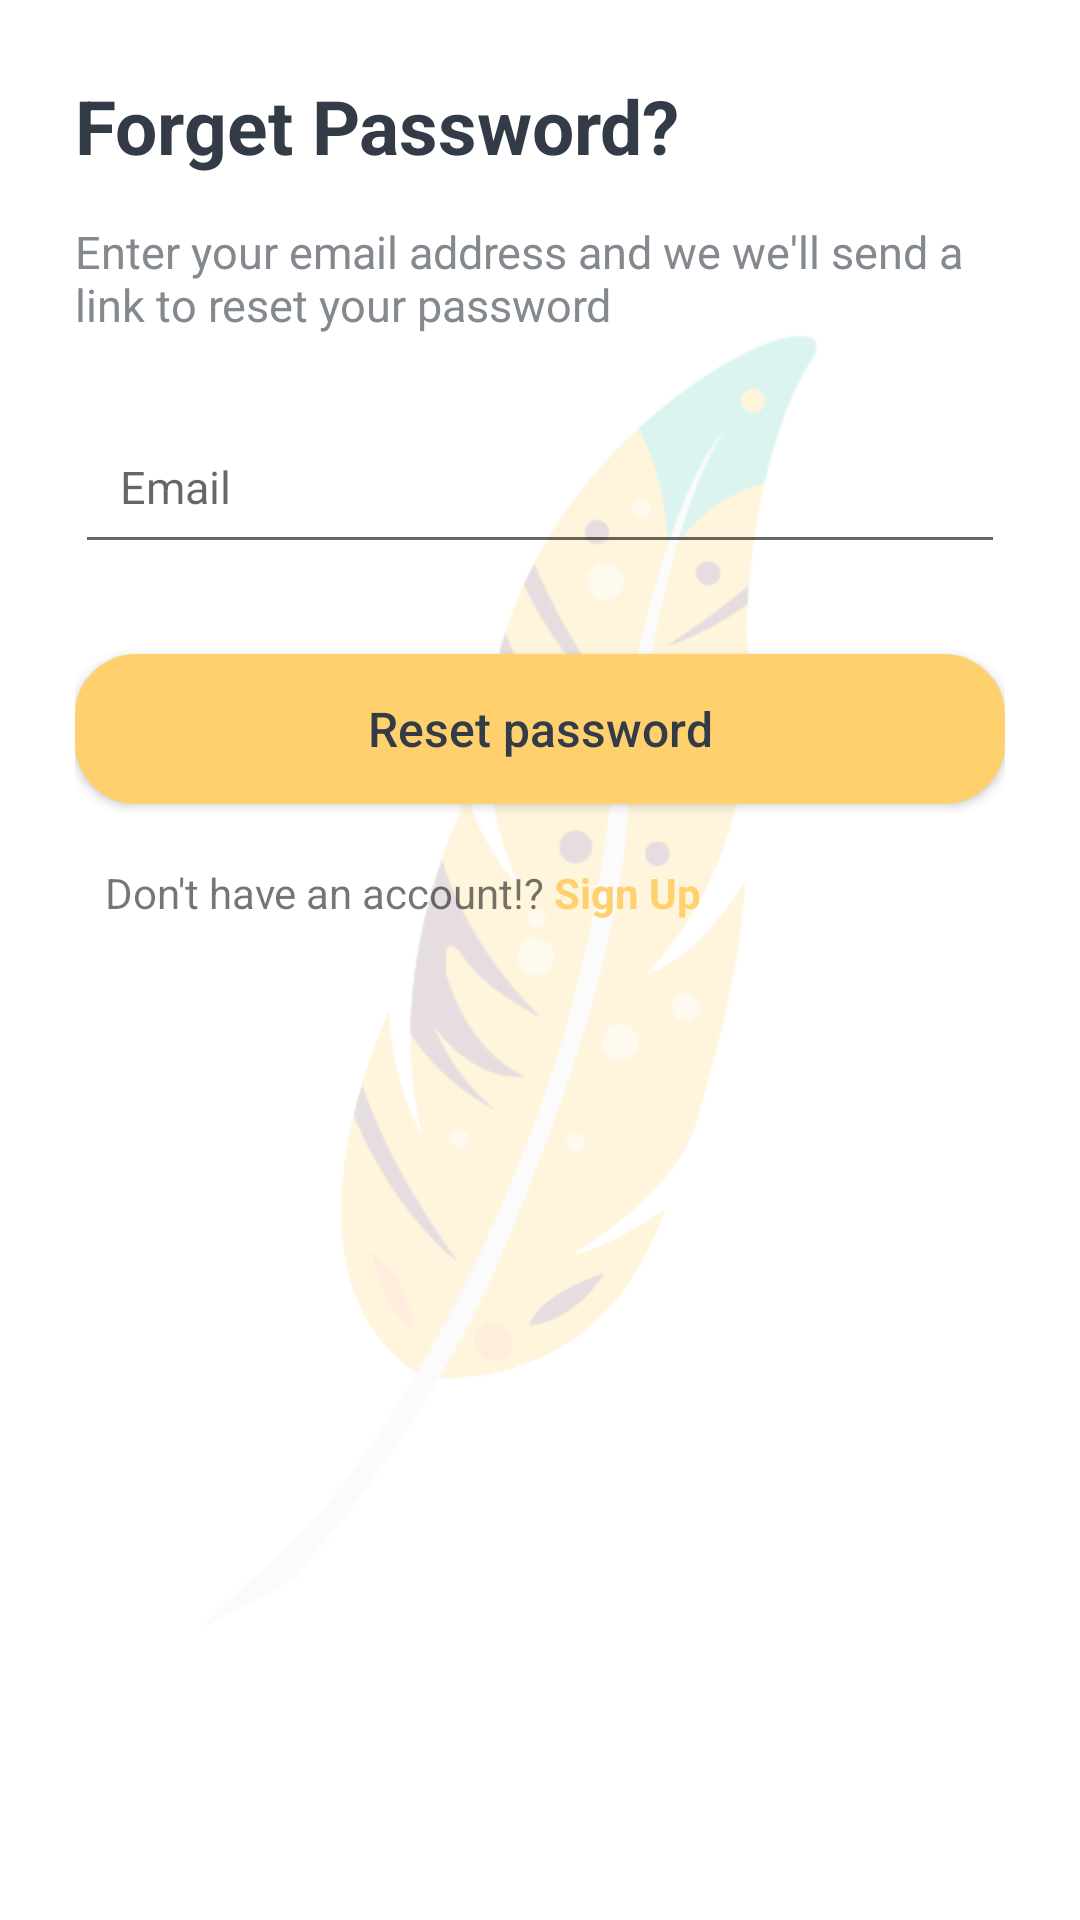

Layout XML and referenced resources for this Android screen:
<!-- AndroidManifest.xml: application theme AppTheme -->
<!-- res/layout/activity_forget_password_.xml -->
<?xml version="1.0" encoding="utf-8"?>
<RelativeLayout
    xmlns:android="http://schemas.android.com/apk/res/android"
    xmlns:app="http://schemas.android.com/apk/res-auto"
    xmlns:tools="http://schemas.android.com/tools"
    android:layout_width="match_parent"
    android:layout_height="match_parent"
    tools:context=".Auth.ForgetPassword_Activity"

    android:background="@drawable/background">

    <RelativeLayout
        android:layout_width="match_parent"
        android:layout_height="match_parent"
        android:layout_marginTop="25dp"
        android:layout_marginRight="25dp"
        android:layout_marginLeft="25dp">



    <LinearLayout
        android:id="@+id/text"
        android:layout_width="match_parent"
        android:layout_height="wrap_content"
        android:orientation="vertical">
        <TextView
            android:layout_width="match_parent"
            android:layout_height="wrap_content"
            android:text="@string/forget_password"
            android:textSize="25sp"
            android:textColor="@color/welcome_back"
            android:layout_marginBottom="15dp"
            android:textStyle="bold"

            />
        <TextView
            android:layout_width="match_parent"
            android:layout_height="wrap_content"
            android:text="@string/send_your_link"
            android:textSize="15sp"
            android:textColor="@color/read_it_together"/>

    </LinearLayout>
    <LinearLayout
        android:layout_width="match_parent"
        android:layout_height="wrap_content"
        android:orientation="vertical"
        android:layout_below="@+id/text">

        <com.google.android.material.textfield.TextInputLayout
            android:id="@+id/emailEditTextt"
            android:layout_width="match_parent"
            android:layout_height="wrap_content"
            android:layout_marginTop="15dp"
            >
            <com.google.android.material.textfield.TextInputEditText
                android:id="@+id/emailText"
                android:layout_width="match_parent"
                android:layout_height="wrap_content"
                android:hint="@string/email"
                android:textColor="@color/read_it_together"
                android:textColorHint="@color/colorAccent"
                android:textSize="15sp"
                android:inputType="textEmailAddress"
                android:padding="15dp"
                >
            </com.google.android.material.textfield.TextInputEditText>

        </com.google.android.material.textfield.TextInputLayout>

        <Button
            android:id="@+id/btn_resetPassword"
            android:layout_width="match_parent"
            android:layout_height="50dp"
            android:background="@drawable/login_button"
            android:text="@string/reset_password"
            android:textAllCaps="false"
            android:textColor="@color/welcome_back"
            android:textSize="16sp"
            android:layout_marginTop="30dp"
            />
        <LinearLayout
            android:layout_width="match_parent"
            android:layout_height="wrap_content"
            android:orientation="horizontal"
            android:layout_marginTop="20dp"
            android:layout_marginLeft="10dp">
            <TextView
                android:layout_width="wrap_content"
                android:layout_height="wrap_content"
                android:text="@string/dont_have_account"/>
            <TextView
                android:layout_marginStart="3dp"
                android:id="@+id/signUp"
                android:layout_width="wrap_content"
                android:layout_height="wrap_content"
                android:text="@string/sign_up"
                android:textColor="@color/circle"
                android:textSize="14sp"
                android:textStyle="bold" />

        </LinearLayout>


    </LinearLayout>



    </RelativeLayout>


</RelativeLayout>
<!-- resources referenced by this layout -->
<resources>
  <color name="circle">#FFD16E</color>
  <color name="colorAccent">#FFD16E</color>
  <color name="read_it_together">#83898E</color>
  <color name="welcome_back">#333C46</color>
  <!-- drawable background: png bitmap (drawable-hdpi, 41193 bytes) -->
  <!-- drawable login_button (drawable) -->
  <?xml version="1.0" encoding="utf-8"?>
  <selector xmlns:android="http://schemas.android.com/apk/res/android">
      <item android:state_pressed="true">
          <shape android:shape="rectangle">
              <corners android:radius="20dp" />
              <stroke android:width="1dip" android:color="@color/login_button" />
              <gradient android:angle="-90" android:endColor="@color/login_button" android:startColor="@color/login_button" />
          </shape>
      </item>
      <item android:state_focused="true">
          <shape android:shape="rectangle">
              <corners android:radius="20dp" />
              <stroke android:width="1dip" android:color="@color/login_button" />
              <solid android:color="@color/login_button" />
          </shape>
      </item>
      <item>
          <shape android:shape="rectangle">
              <corners android:radius="20dp" />
              <stroke android:width="1dip" android:color="@color/login_button" />
              <gradient android:angle="-90" android:endColor="@color/login_button" android:startColor="@color/login_button" />
          </shape>
      </item>
  </selector>
  <string name="dont_have_account">"Don't have an account!?"</string>
  <string name="email">Email</string>
  <string name="forget_password">Forget Password?</string>
  <string name="reset_password">Reset password</string>
  <string name="send_your_link">"Enter your email address and we we'll send a link to reset your password"</string>
  <string name="sign_up">Sign Up</string>
  <style name="AppTheme" parent="Theme.AppCompat.Light.NoActionBar">
          
          <item name="colorPrimary">@color/colorPrimary</item>
          <item name="colorPrimaryDark">@color/colorPrimaryDark</item>
          <item name="colorAccent">@color/colorAccent</item>
          <item name="bottomSheetDialogTheme">@style/AppBottomSheetDialogTheme</item>
  
  
  
  
      </style>
  <color name="login_button">#FFD16E</color>
  
  
  
      //
  <color name="colorPrimary">#6200EE</color>
  <color name="colorPrimaryDark">#FFC107</color>
  <style name="AppBottomSheetDialogTheme" parent="Theme.Design.Light.BottomSheetDialog">
          <item name="bottomSheetStyle">@style/AppModalStyle</item>
      </style>
  <style name="AppModalStyle" parent="Widget.Design.BottomSheet.Modal">
          <item name="android:background">@drawable/layout_round_top</item>
      </style>
  <!-- drawable layout_round_top (drawable) -->
  <?xml version="1.0" encoding="utf-8"?>
  <shape xmlns:android="http://schemas.android.com/apk/res/android"
      android:shape="rectangle"
      android:visible="true">
  
      <solid
          android:color="#fff"
          />
  
      <corners
          android:topLeftRadius="40dp"
          android:topRightRadius="40dp"
          />
  
  </shape>
</resources>
